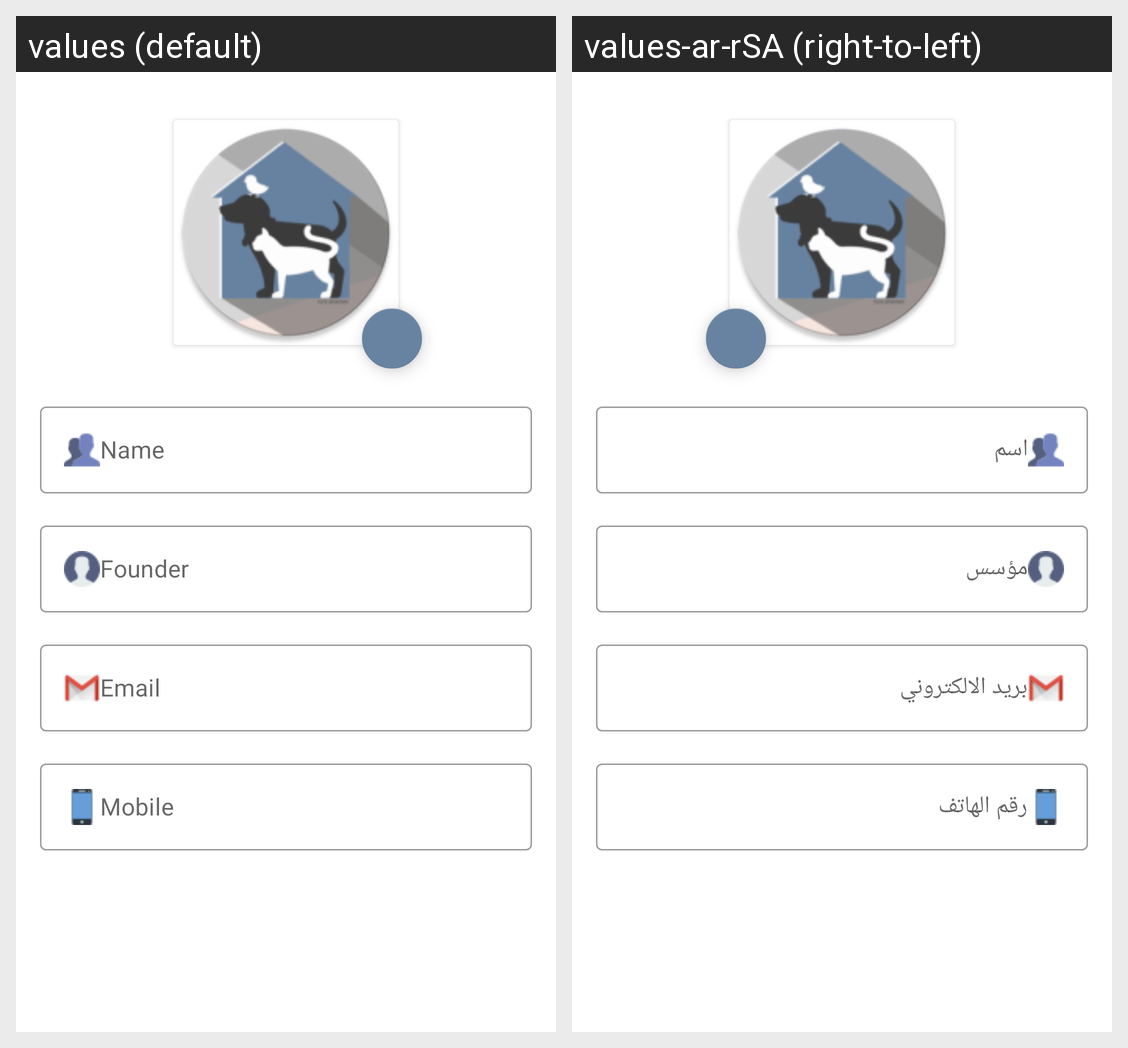

Translations of the strings shown on this Android screen, per locale in the grid:
Android screen res/layout/fragment_add_edit_charity_page1.xml rendered under 2 locales, left to right: values (default), values-ar-rSA (right-to-left). Device: Nexus 5 (rendered at 1080×1920; each locale shown at half size, 540×960, under a caption strip naming it); theme Theme.Project_Tuwaiq.
Strings drawn on this screen, with the default value and each locale's value (text and hints the layout hard-codes, and strings that could not be matched under every locale, appear in the picture but are not listed):

founder
  values: Founder
  values-ar-rSA: مؤسس

name
  values: Name
  values-ar-rSA: اسم

email
  values: Email
  values-ar-rSA: بريد الالكتروني

mobile
  values: Mobile
  values-ar-rSA: رقم الهاتف
